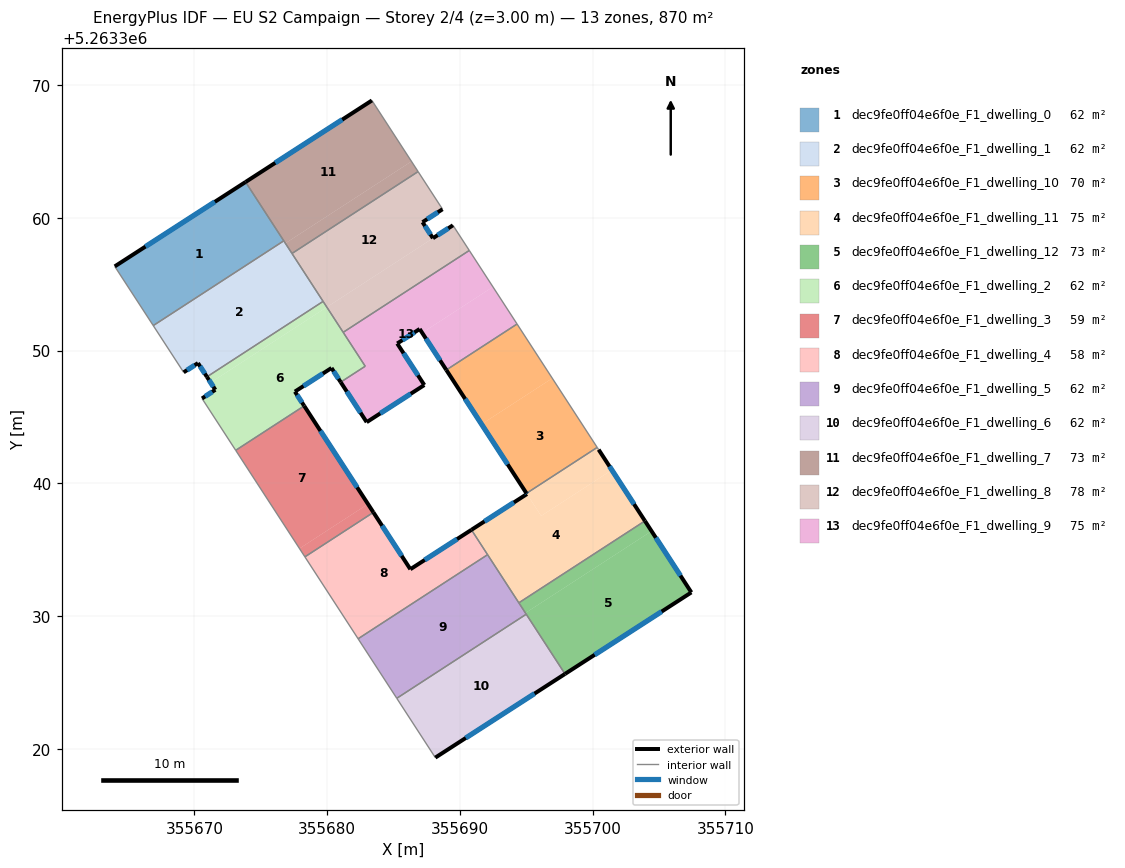
=== STOREY PLAN SPEC (per zone: floor XY polygon, exterior-wall plan segments, windows/doors) ===
zone 1: dec9fe0ff04e6f0e_F1_dwelling_0  (62.2 m²)
  floor: (355673.86, 5263362.69) (355676.74, 5263358.26) (355666.90, 5263351.88) (355664.00, 5263356.34)
  exterior wall: (355673.86, 5263362.69) – (355664.00, 5263356.34)  [11.7 m]
    window: (355671.54, 5263361.20) – (355666.32, 5263357.83)  [9.9 m²]
  interior walls: 3
zone 2: dec9fe0ff04e6f0e_F1_dwelling_1  (62.2 m²)
  floor: (355676.74, 5263358.26) (355679.70, 5263353.70) (355670.95, 5263348.02) (355670.27, 5263349.05) (355669.19, 5263348.36) (355666.90, 5263351.88)
  exterior wall: (355670.27, 5263349.05) – (355670.95, 5263348.02)  [1.2 m]
    window: (355670.43, 5263348.81) – (355670.79, 5263348.26)  [1.0 m²]
  exterior wall: (355669.19, 5263348.36) – (355670.27, 5263349.05)  [1.3 m]
    window: (355669.45, 5263348.52) – (355670.02, 5263348.89)  [1.1 m²]
  interior walls: 5
zone 3: dec9fe0ff04e6f0e_F1_dwelling_10  (70.4 m²)
  floor: (355694.31, 5263352.00) (355696.96, 5263347.91) (355691.63, 5263344.45) (355688.98, 5263348.54)
  floor: (355696.96, 5263347.91) (355700.34, 5263342.70) (355695.02, 5263339.24) (355691.63, 5263344.45)
  exterior wall: (355688.98, 5263348.54) – (355695.02, 5263339.24)  [11.1 m]
    window: (355690.40, 5263346.35) – (355693.60, 5263341.42)  [9.4 m²]
  interior walls: 3
zone 4: dec9fe0ff04e6f0e_F1_dwelling_11  (74.5 m²)
  floor: (355700.45, 5263342.53) (355701.45, 5263341.00) (355696.12, 5263337.54) (355695.02, 5263339.24) (355700.34, 5263342.70)
  floor: (355701.45, 5263341.00) (355703.94, 5263337.16) (355694.44, 5263331.00) (355690.96, 5263336.37) (355690.87, 5263336.49) (355695.05, 5263339.19) (355696.12, 5263337.54)
  exterior wall: (355695.05, 5263339.19) – (355690.87, 5263336.49)  [5.0 m]
    window: (355694.07, 5263338.56) – (355691.85, 5263337.13)  [4.2 m²]
  exterior wall: (355695.02, 5263339.24) – (355695.05, 5263339.19)  [0.1 m]
    window: (355695.03, 5263339.23) – (355695.04, 5263339.20)  [0.1 m²]
  exterior wall: (355703.94, 5263337.16) – (355700.45, 5263342.53)  [6.4 m]
    window: (355703.12, 5263338.42) – (355701.27, 5263341.27)  [5.4 m²]
  interior walls: 6
zone 5: dec9fe0ff04e6f0e_F1_dwelling_12  (72.5 m²)
  floor: (355704.44, 5263336.40) (355707.44, 5263331.78) (355697.92, 5263325.64) (355694.94, 5263330.23)
  floor: (355703.94, 5263337.16) (355704.44, 5263336.40) (355694.94, 5263330.23) (355694.44, 5263331.00)
  exterior wall: (355707.44, 5263331.78) – (355703.94, 5263337.16)  [6.4 m]
    window: (355706.62, 5263333.04) – (355704.76, 5263335.90)  [5.4 m²]
  exterior wall: (355697.92, 5263325.64) – (355707.44, 5263331.78)  [11.3 m]
    window: (355700.15, 5263327.08) – (355705.20, 5263330.34)  [9.6 m²]
  interior walls: 3
zone 6: dec9fe0ff04e6f0e_F1_dwelling_2  (62.2 m²)
  floor: (355679.98, 5263353.27) (355682.87, 5263348.82) (355681.02, 5263347.62) (355680.33, 5263348.68) (355677.57, 5263346.91) (355678.27, 5263345.83) (355673.11, 5263342.48) (355670.58, 5263346.39) (355671.58, 5263347.04) (355671.23, 5263347.59)
  floor: (355679.70, 5263353.70) (355679.98, 5263353.27) (355671.23, 5263347.59) (355670.95, 5263348.02)
  exterior wall: (355680.33, 5263348.68) – (355681.02, 5263347.62)  [1.3 m]
    window: (355680.49, 5263348.43) – (355680.86, 5263347.87)  [1.1 m²]
  exterior wall: (355677.57, 5263346.91) – (355680.33, 5263348.68)  [3.3 m]
    window: (355678.22, 5263347.32) – (355679.68, 5263348.27)  [2.8 m²]
  exterior wall: (355678.27, 5263345.83) – (355677.57, 5263346.91)  [1.3 m]
    window: (355678.11, 5263346.08) – (355677.74, 5263346.65)  [1.1 m²]
  exterior wall: (355671.58, 5263347.04) – (355670.58, 5263346.39)  [1.2 m]
    window: (355671.34, 5263346.89) – (355670.81, 5263346.54)  [1.0 m²]
  exterior wall: (355670.95, 5263348.02) – (355671.58, 5263347.04)  [1.2 m]
    window: (355671.10, 5263347.79) – (355671.43, 5263347.27)  [1.0 m²]
  interior walls: 6
zone 7: dec9fe0ff04e6f0e_F1_dwelling_3  (58.9 m²)
  floor: (355678.27, 5263345.83) (355683.08, 5263338.44) (355677.92, 5263335.09) (355673.11, 5263342.48)
  floor: (355683.08, 5263338.44) (355683.49, 5263337.81) (355678.33, 5263334.46) (355677.92, 5263335.09)
  exterior wall: (355683.49, 5263337.81) – (355678.27, 5263345.83)  [9.6 m]
    window: (355682.26, 5263339.69) – (355679.50, 5263343.95)  [8.1 m²]
  interior walls: 3
zone 8: dec9fe0ff04e6f0e_F1_dwelling_4  (57.5 m²)
  floor: (355690.87, 5263336.49) (355692.09, 5263334.62) (355682.34, 5263328.29) (355678.33, 5263334.46) (355683.49, 5263337.81) (355686.27, 5263333.53)
  exterior wall: (355686.27, 5263333.53) – (355683.49, 5263337.81)  [5.1 m]
    window: (355685.62, 5263334.53) – (355684.14, 5263336.80)  [4.3 m²]
  exterior wall: (355690.87, 5263336.49) – (355686.27, 5263333.53)  [5.5 m]
    window: (355689.79, 5263335.80) – (355687.35, 5263334.22)  [4.6 m²]
  interior walls: 5
zone 9: dec9fe0ff04e6f0e_F1_dwelling_5  (62.2 m²)
  floor: (355692.09, 5263334.62) (355695.00, 5263330.14) (355685.25, 5263323.80) (355682.34, 5263328.29)
  interior walls: 5
zone 10: dec9fe0ff04e6f0e_F1_dwelling_6  (62.2 m²)
  floor: (355695.00, 5263330.14) (355697.92, 5263325.64) (355688.15, 5263319.33) (355685.25, 5263323.80)
  exterior wall: (355688.15, 5263319.33) – (355697.92, 5263325.64)  [11.6 m]
    window: (355690.45, 5263320.81) – (355695.63, 5263324.16)  [9.8 m²]
  interior walls: 3
zone 11: dec9fe0ff04e6f0e_F1_dwelling_7  (72.5 m²)
  floor: (355683.38, 5263368.83) (355686.35, 5263364.25) (355676.86, 5263358.08) (355673.86, 5263362.69)
  floor: (355686.35, 5263364.25) (355686.85, 5263363.48) (355677.35, 5263357.31) (355676.86, 5263358.08)
  exterior wall: (355683.38, 5263368.83) – (355673.86, 5263362.69)  [11.3 m]
    window: (355681.14, 5263367.39) – (355676.09, 5263364.14)  [9.6 m²]
  interior walls: 4
zone 12: dec9fe0ff04e6f0e_F1_dwelling_8  (77.6 m²)
  floor: (355686.85, 5263363.48) (355688.70, 5263360.64) (355687.19, 5263359.67) (355687.97, 5263358.46) (355679.98, 5263353.27) (355677.35, 5263357.31)
  floor: (355689.48, 5263359.43) (355690.71, 5263357.54) (355681.21, 5263351.37) (355679.98, 5263353.27) (355687.97, 5263358.46)
  exterior wall: (355687.19, 5263359.67) – (355688.70, 5263360.64)  [1.8 m]
    window: (355687.54, 5263359.90) – (355688.34, 5263360.41)  [1.5 m²]
  exterior wall: (355687.97, 5263358.46) – (355687.19, 5263359.67)  [1.4 m]
    window: (355687.79, 5263358.74) – (355687.37, 5263359.38)  [1.2 m²]
  exterior wall: (355689.48, 5263359.43) – (355687.97, 5263358.46)  [1.8 m]
    window: (355689.12, 5263359.20) – (355688.33, 5263358.69)  [1.5 m²]
  interior walls: 6
zone 13: dec9fe0ff04e6f0e_F1_dwelling_9  (75.5 m²)
  floor: (355690.71, 5263357.54) (355692.49, 5263354.79) (355687.16, 5263351.33) (355686.97, 5263351.62) (355685.28, 5263350.53) (355687.32, 5263347.40) (355682.98, 5263344.60) (355681.02, 5263347.62) (355682.87, 5263348.82) (355681.21, 5263351.37)
  floor: (355692.49, 5263354.79) (355694.31, 5263352.00) (355688.98, 5263348.54) (355687.16, 5263351.33)
  exterior wall: (355686.97, 5263351.62) – (355688.98, 5263348.54)  [3.7 m]
    window: (355687.44, 5263350.90) – (355688.51, 5263349.26)  [3.1 m²]
  exterior wall: (355685.28, 5263350.53) – (355686.97, 5263351.62)  [2.0 m]
    window: (355685.68, 5263350.79) – (355686.58, 5263351.37)  [1.7 m²]
  exterior wall: (355687.32, 5263347.40) – (355685.28, 5263350.53)  [3.7 m]
    window: (355686.84, 5263348.13) – (355685.76, 5263349.79)  [3.2 m²]
  exterior wall: (355682.98, 5263344.60) – (355687.32, 5263347.40)  [5.2 m]
    window: (355684.00, 5263345.26) – (355686.30, 5263346.74)  [4.4 m²]
  exterior wall: (355681.02, 5263347.62) – (355682.98, 5263344.60)  [3.6 m]
    window: (355681.48, 5263346.91) – (355682.52, 5263345.31)  [3.0 m²]
  interior walls: 5

=== DERIVED (storey summary) ===
Building: EU S2 Campaign
Storey: 2 of 4  (floor level z = 3.00 m)
Storey gross floor area: 870.3 m²
Zones on this storey: 13
  - dec9fe0ff04e6f0e_F1_dwelling_0: floor 62.2 m²; exterior wall 11.7 m (35.2 m²); 1 window(s) 9.9 m²; WWR 28.1%
  - dec9fe0ff04e6f0e_F1_dwelling_1: floor 62.2 m²; exterior wall 2.5 m (7.6 m²); 2 window(s) 2.1 m²; WWR 28.1%
  - dec9fe0ff04e6f0e_F1_dwelling_10: floor 70.4 m²; exterior wall 11.1 m (33.2 m²); 1 window(s) 9.4 m²; WWR 28.1%
  - dec9fe0ff04e6f0e_F1_dwelling_11: floor 74.5 m²; exterior wall 11.4 m (34.3 m²); 3 window(s) 9.7 m²; WWR 28.1%
  - dec9fe0ff04e6f0e_F1_dwelling_12: floor 72.5 m²; exterior wall 17.7 m (53.2 m²); 2 window(s) 15.0 m²; WWR 28.1%
  - dec9fe0ff04e6f0e_F1_dwelling_2: floor 62.2 m²; exterior wall 8.2 m (24.6 m²); 5 window(s) 6.9 m²; WWR 28.1%
  - dec9fe0ff04e6f0e_F1_dwelling_3: floor 58.9 m²; exterior wall 9.6 m (28.7 m²); 1 window(s) 8.1 m²; WWR 28.1%
  - dec9fe0ff04e6f0e_F1_dwelling_4: floor 57.5 m²; exterior wall 10.6 m (31.8 m²); 2 window(s) 8.9 m²; WWR 28.1%
  - dec9fe0ff04e6f0e_F1_dwelling_5: floor 62.2 m²
  - dec9fe0ff04e6f0e_F1_dwelling_6: floor 62.2 m²; exterior wall 11.6 m (34.9 m²); 1 window(s) 9.8 m²; WWR 28.1%
  - dec9fe0ff04e6f0e_F1_dwelling_7: floor 72.5 m²; exterior wall 11.3 m (34.0 m²); 1 window(s) 9.6 m²; WWR 28.1%
  - dec9fe0ff04e6f0e_F1_dwelling_8: floor 77.6 m²; exterior wall 5.0 m (15.1 m²); 3 window(s) 4.2 m²; WWR 28.1%
  - dec9fe0ff04e6f0e_F1_dwelling_9: floor 75.5 m²; exterior wall 18.2 m (54.6 m²); 5 window(s) 15.3 m²; WWR 28.1%
Zone adjacency (shared interzone walls):
  - dec9fe0ff04e6f0e_F1_dwelling_0 ↔ dec9fe0ff04e6f0e_F1_dwelling_1
  - dec9fe0ff04e6f0e_F1_dwelling_0 ↔ dec9fe0ff04e6f0e_F1_dwelling_7
  - dec9fe0ff04e6f0e_F1_dwelling_1 ↔ dec9fe0ff04e6f0e_F1_dwelling_2
  - dec9fe0ff04e6f0e_F1_dwelling_1 ↔ dec9fe0ff04e6f0e_F1_dwelling_7
  - dec9fe0ff04e6f0e_F1_dwelling_1 ↔ dec9fe0ff04e6f0e_F1_dwelling_8
  - dec9fe0ff04e6f0e_F1_dwelling_10 ↔ dec9fe0ff04e6f0e_F1_dwelling_11
  - dec9fe0ff04e6f0e_F1_dwelling_10 ↔ dec9fe0ff04e6f0e_F1_dwelling_9
  - dec9fe0ff04e6f0e_F1_dwelling_11 ↔ dec9fe0ff04e6f0e_F1_dwelling_12
  - dec9fe0ff04e6f0e_F1_dwelling_11 ↔ dec9fe0ff04e6f0e_F1_dwelling_4
  - dec9fe0ff04e6f0e_F1_dwelling_11 ↔ dec9fe0ff04e6f0e_F1_dwelling_5
  - dec9fe0ff04e6f0e_F1_dwelling_12 ↔ dec9fe0ff04e6f0e_F1_dwelling_5
  - dec9fe0ff04e6f0e_F1_dwelling_12 ↔ dec9fe0ff04e6f0e_F1_dwelling_6
  - dec9fe0ff04e6f0e_F1_dwelling_2 ↔ dec9fe0ff04e6f0e_F1_dwelling_3
  - dec9fe0ff04e6f0e_F1_dwelling_2 ↔ dec9fe0ff04e6f0e_F1_dwelling_8
  - dec9fe0ff04e6f0e_F1_dwelling_2 ↔ dec9fe0ff04e6f0e_F1_dwelling_9
  - dec9fe0ff04e6f0e_F1_dwelling_3 ↔ dec9fe0ff04e6f0e_F1_dwelling_4
  - dec9fe0ff04e6f0e_F1_dwelling_4 ↔ dec9fe0ff04e6f0e_F1_dwelling_5
  - dec9fe0ff04e6f0e_F1_dwelling_5 ↔ dec9fe0ff04e6f0e_F1_dwelling_6
  - dec9fe0ff04e6f0e_F1_dwelling_7 ↔ dec9fe0ff04e6f0e_F1_dwelling_8
  - dec9fe0ff04e6f0e_F1_dwelling_8 ↔ dec9fe0ff04e6f0e_F1_dwelling_9